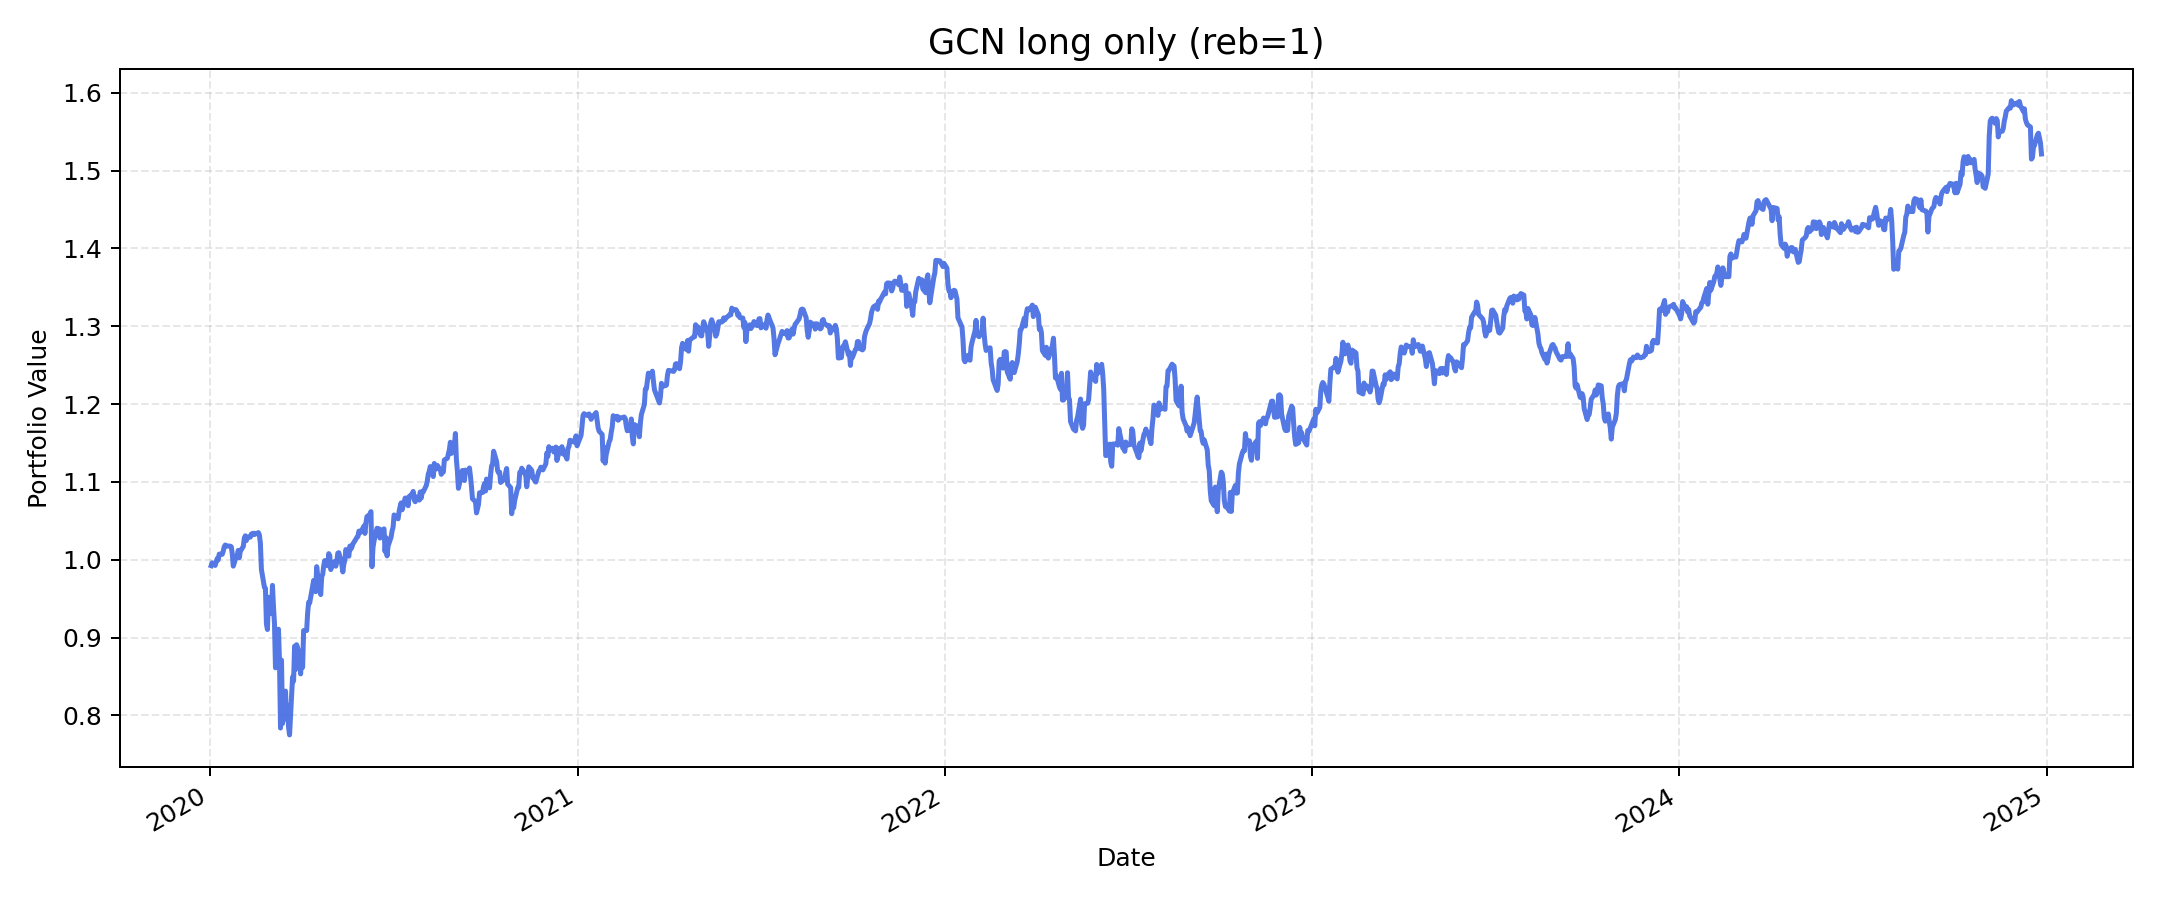

The data file committed next to this chart (first rows):
, value
2020-01-02, 0.9923
2020-01-03, 0.996
2020-01-06, 0.9927
2020-01-07, 0.9975
2020-01-08, 1.002
2020-01-09, 0.9998
2020-01-10, 1.007
2020-01-13, 1.007
2020-01-14, 1.011
2020-01-15, 1.017
2020-01-16, 1.019
2020-01-17, 1.018
2020-01-21, 1.017
2020-01-22, 1.017
2020-01-23, 1.008
2020-01-24, 0.9918
2020-01-27, 1.004
2020-01-28, 1.006
2020-01-29, 1.012
2020-01-30, 1.003
2020-01-31, 1.011
2020-02-03, 1.017
2020-02-04, 1.028
2020-02-05, 1.031
2020-02-06, 1.025
2020-02-07, 1.029
2020-02-10, 1.029
2020-02-11, 1.033
2020-02-12, 1.033
2020-02-13, 1.034
2020-02-14, 1.032
2020-02-18, 1.035
2020-02-19, 1.032
2020-02-20, 1.021
2020-02-21, 0.9874
2020-02-24, 0.9645
2020-02-25, 0.9633
2020-02-26, 0.9174
2020-02-27, 0.9104
2020-02-28, 0.9518
2020-03-02, 0.9307
2020-03-03, 0.9671
2020-03-04, 0.9398
2020-03-05, 0.9181
2020-03-06, 0.8612
2020-03-09, 0.9108
2020-03-10, 0.8686
2020-03-11, 0.7838
2020-03-12, 0.871
2020-03-13, 0.7895
2020-03-16, 0.8312
2020-03-17, 0.7952
2020-03-18, 0.8127
2020-03-19, 0.7849
2020-03-20, 0.7749
2020-03-23, 0.8494
2020-03-24, 0.844
2020-03-25, 0.8889
2020-03-26, 0.8592
2020-03-27, 0.8908
... 1,196 more rows
